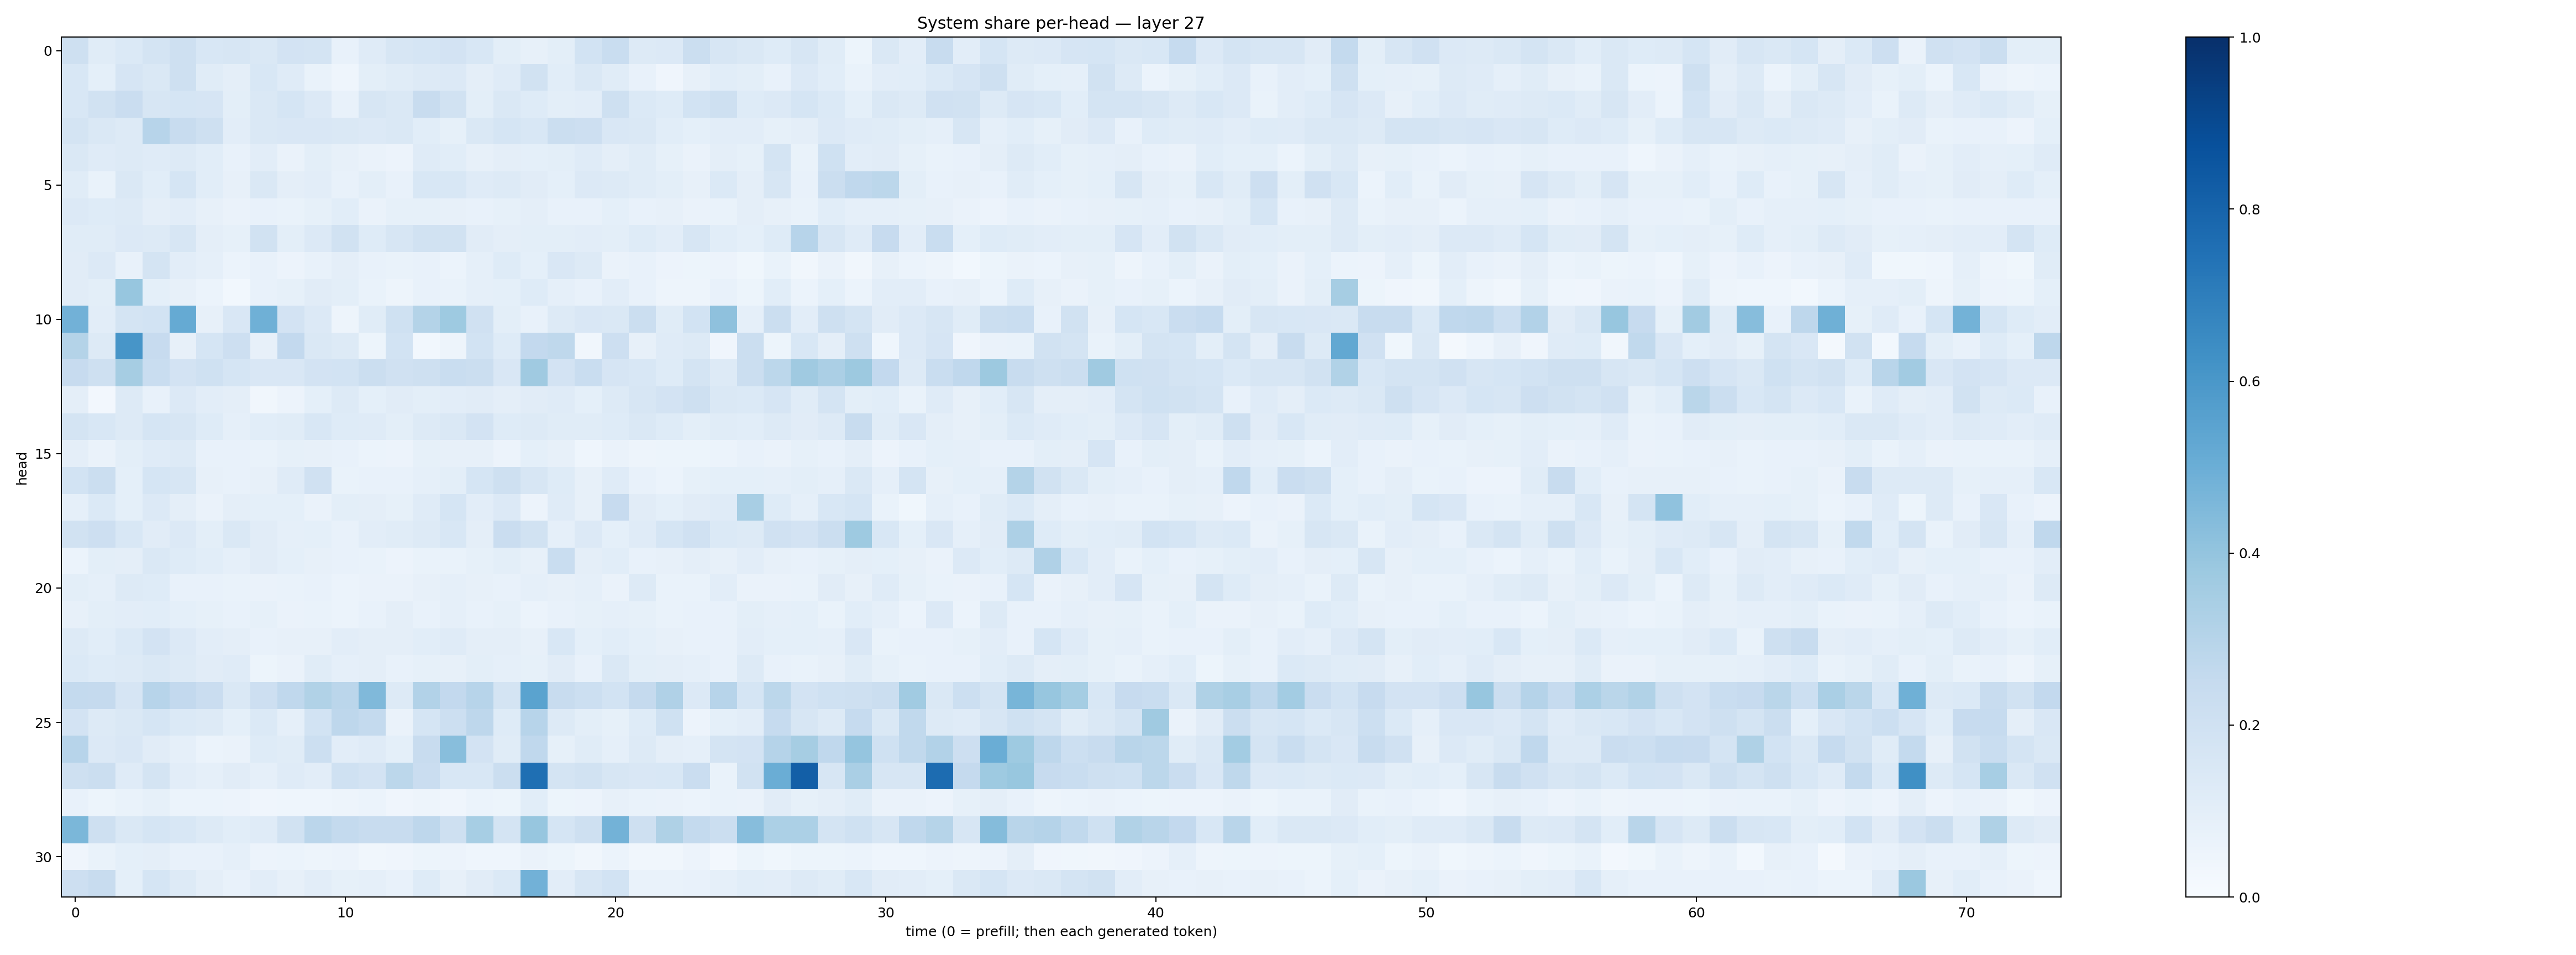

Source data for this figure (header and first rows):
0.20591924, 0.11582966, 0.13882643, 0.17849603, 0.20834231, 0.15517372, 0.16379839, 0.14677414, 0.18253195, 0.17504123, 0.071069926, 0.119043745, 0.16136637, 0.17032379, 0.1804509, 0.15587194, 0.09900472, 0.07949178, 0.09926364, 0.18501891, 0.23270002, 0.12757044, 0.13504611, 0.22567743
0.1543, 0.08988, 0.167, 0.1479, 0.2052, 0.1142, 0.09701, 0.1556, 0.1194, 0.07023, 0.04462, 0.1005, 0.1147, 0.1283, 0.1347, 0.09627, 0.1198, 0.1913, 0.1067, 0.1463, 0.1165, 0.07462, 0.04008, 0.07988
0.1529, 0.1875, 0.2298, 0.1574, 0.1689, 0.1653, 0.09943, 0.143, 0.1704, 0.1344, 0.07579, 0.163, 0.1416, 0.24, 0.1896, 0.09875, 0.1426, 0.125, 0.1002, 0.1037, 0.2107, 0.1379, 0.1212, 0.1837
0.1758, 0.147, 0.1275, 0.2969, 0.2393, 0.2042, 0.1042, 0.1431, 0.1501, 0.1522, 0.1444, 0.1333, 0.1419, 0.1071, 0.08371, 0.1418, 0.1689, 0.1559, 0.2265, 0.2113, 0.1514, 0.1415, 0.1076, 0.09121
0.1417, 0.1182, 0.1288, 0.1183, 0.1293, 0.1088, 0.07631, 0.1053, 0.06573, 0.09893, 0.0811, 0.06465, 0.05599, 0.1193, 0.1082, 0.07826, 0.09625, 0.09092, 0.1003, 0.1191, 0.09543, 0.1138, 0.08285, 0.06522
0.1168, 0.06919, 0.1474, 0.108, 0.1717, 0.1073, 0.07902, 0.141, 0.09475, 0.1033, 0.07087, 0.101, 0.07455, 0.1525, 0.1561, 0.1201, 0.1255, 0.1111, 0.09237, 0.1349, 0.1267, 0.1167, 0.1008, 0.07824
0.1334, 0.1217, 0.1302, 0.09592, 0.1053, 0.0802, 0.0627, 0.07057, 0.06948, 0.08388, 0.1091, 0.06505, 0.08247, 0.083, 0.08109, 0.07413, 0.08349, 0.09539, 0.07275, 0.07509, 0.08999, 0.07547, 0.08156, 0.06601
0.1164, 0.1161, 0.1337, 0.1288, 0.1599, 0.09435, 0.08328, 0.1893, 0.09823, 0.1329, 0.1946, 0.124, 0.1614, 0.1952, 0.1891, 0.113, 0.09561, 0.09937, 0.09866, 0.1026, 0.0978, 0.1222, 0.1042, 0.1615
0.1095, 0.135, 0.07068, 0.1792, 0.1033, 0.08634, 0.0605, 0.0765, 0.05545, 0.07173, 0.094, 0.07311, 0.06708, 0.07806, 0.06154, 0.08815, 0.1231, 0.09286, 0.1513, 0.1251, 0.06617, 0.07427, 0.05782, 0.05341
0.1121, 0.09802, 0.3929, 0.09107, 0.08019, 0.0615, 0.03059, 0.07296, 0.08375, 0.1122, 0.09924, 0.06671, 0.04709, 0.07126, 0.06986, 0.08606, 0.09087, 0.1236, 0.08665, 0.07448, 0.1026, 0.07475, 0.04776, 0.04758
0.4843, 0.1016, 0.1768, 0.186, 0.5184, 0.07864, 0.1506, 0.4917, 0.1821, 0.1353, 0.04944, 0.1157, 0.1998, 0.3062, 0.3719, 0.1961, 0.09866, 0.07103, 0.1287, 0.1516, 0.1411, 0.2263, 0.115, 0.1843
0.3081, 0.1287, 0.6059, 0.2452, 0.07928, 0.1697, 0.2142, 0.08126, 0.2584, 0.1443, 0.1315, 0.05358, 0.1839, 0.02786, 0.04741, 0.1846, 0.1212, 0.2593, 0.2719, 0.03398, 0.2125, 0.07934, 0.1192, 0.129
0.2448, 0.2049, 0.3511, 0.2311, 0.1834, 0.203, 0.171, 0.1505, 0.1505, 0.1799, 0.1862, 0.2228, 0.1978, 0.2062, 0.2306, 0.2188, 0.15, 0.3678, 0.1798, 0.2326, 0.1643, 0.1529, 0.1237, 0.1748
0.09703, 0.02515, 0.1264, 0.07256, 0.1341, 0.1021, 0.09763, 0.03265, 0.05586, 0.09122, 0.1274, 0.09317, 0.1117, 0.1006, 0.1029, 0.1095, 0.09757, 0.1102, 0.1202, 0.09006, 0.1292, 0.1577, 0.1812, 0.2072
0.1775, 0.1529, 0.1271, 0.1694, 0.1607, 0.1229, 0.0882, 0.109, 0.1148, 0.1529, 0.1227, 0.1172, 0.09937, 0.1309, 0.1414, 0.1798, 0.1234, 0.1254, 0.116, 0.1147, 0.1233, 0.1475, 0.1229, 0.09967
0.09377, 0.06272, 0.09934, 0.1185, 0.1294, 0.078, 0.07629, 0.06894, 0.08266, 0.08091, 0.07368, 0.06236, 0.05714, 0.08591, 0.08167, 0.0787, 0.05537, 0.09156, 0.08165, 0.04513, 0.0646, 0.05054, 0.05458, 0.05431
0.1855, 0.2246, 0.0921, 0.1686, 0.164, 0.08018, 0.07137, 0.07845, 0.1176, 0.1959, 0.06674, 0.07771, 0.07115, 0.08944, 0.09984, 0.171, 0.2087, 0.1637, 0.1235, 0.08112, 0.1198, 0.07683, 0.06202, 0.08276
0.08786, 0.1396, 0.09022, 0.1332, 0.09671, 0.06292, 0.09558, 0.09123, 0.09036, 0.06488, 0.101, 0.09634, 0.08317, 0.1173, 0.1687, 0.1035, 0.1332, 0.0569, 0.1206, 0.07886, 0.2449, 0.1103, 0.09137, 0.1128
0.1951, 0.2111, 0.1528, 0.1128, 0.134, 0.1014, 0.1425, 0.1094, 0.08677, 0.09261, 0.07438, 0.104, 0.1135, 0.1317, 0.1536, 0.09638, 0.2282, 0.1923, 0.08618, 0.1357, 0.09044, 0.1189, 0.1702, 0.1982
0.06143, 0.1015, 0.09681, 0.1457, 0.1225, 0.1071, 0.08863, 0.1113, 0.09242, 0.08065, 0.07229, 0.06876, 0.05855, 0.06997, 0.06706, 0.08221, 0.1003, 0.07882, 0.2343, 0.09615, 0.1092, 0.07111, 0.07995, 0.09415
0.09819, 0.08804, 0.1287, 0.1211, 0.07345, 0.07393, 0.06863, 0.06466, 0.07026, 0.07377, 0.0618, 0.0626, 0.06323, 0.08004, 0.08793, 0.08108, 0.07216, 0.08687, 0.08145, 0.08828, 0.0652, 0.1315, 0.06676, 0.06789
0.07864, 0.1012, 0.1044, 0.1063, 0.09251, 0.08327, 0.07485, 0.08509, 0.06456, 0.06995, 0.05969, 0.07471, 0.09532, 0.07265, 0.0877, 0.07747, 0.0856, 0.0606, 0.0759, 0.08571, 0.08948, 0.08252, 0.06857, 0.07634
0.1309, 0.1071, 0.1401, 0.1797, 0.1339, 0.104, 0.09712, 0.07801, 0.08026, 0.07835, 0.1038, 0.09473, 0.09585, 0.1058, 0.1176, 0.09469, 0.09734, 0.0816, 0.1538, 0.09117, 0.1063, 0.09029, 0.08167, 0.07483
0.1403, 0.1226, 0.1268, 0.1436, 0.1271, 0.1122, 0.1185, 0.05215, 0.06448, 0.1138, 0.08978, 0.09461, 0.07552, 0.08261, 0.08191, 0.1015, 0.08761, 0.08552, 0.11, 0.07324, 0.1482, 0.09808, 0.0958, 0.08761
0.2551, 0.2525, 0.1664, 0.2957, 0.259, 0.2269, 0.1424, 0.2145, 0.2694, 0.3158, 0.2842, 0.4484, 0.1288, 0.3103, 0.2599, 0.2937, 0.1741, 0.5506, 0.2354, 0.2174, 0.1842, 0.2522, 0.3177, 0.1364
0.1815, 0.1294, 0.1448, 0.1694, 0.1406, 0.1263, 0.09169, 0.1383, 0.08955, 0.1871, 0.2743, 0.2574, 0.06622, 0.1696, 0.2182, 0.2766, 0.1231, 0.2936, 0.1279, 0.09869, 0.08236, 0.1228, 0.1998, 0.05706
0.2941, 0.1356, 0.1485, 0.1098, 0.08972, 0.05861, 0.06328, 0.1227, 0.1151, 0.2169, 0.1047, 0.1183, 0.09186, 0.2351, 0.4277, 0.1833, 0.1172, 0.2692, 0.08248, 0.1172, 0.08824, 0.1322, 0.09737, 0.08636
0.2035, 0.2208, 0.1197, 0.1737, 0.1024, 0.08609, 0.1111, 0.08755, 0.1176, 0.1038, 0.2023, 0.1811, 0.2811, 0.2282, 0.1534, 0.1526, 0.2218, 0.7552, 0.1768, 0.1923, 0.1617, 0.1504, 0.1548, 0.23
0.07694, 0.05403, 0.06661, 0.08556, 0.05922, 0.05995, 0.05712, 0.04098, 0.04642, 0.04393, 0.04801, 0.05952, 0.04114, 0.04866, 0.04231, 0.06169, 0.05254, 0.1068, 0.05279, 0.05839, 0.07949, 0.06673, 0.06328, 0.06076
0.4593, 0.2094, 0.1455, 0.1683, 0.1555, 0.1269, 0.1079, 0.119, 0.1913, 0.2838, 0.2547, 0.2355, 0.2363, 0.2754, 0.2091, 0.3462, 0.1763, 0.3909, 0.1717, 0.2063, 0.4787, 0.2078, 0.3227, 0.2554
0.04049, 0.06779, 0.0931, 0.09423, 0.07765, 0.07475, 0.08831, 0.05796, 0.05898, 0.04876, 0.05511, 0.0342, 0.03969, 0.05283, 0.05676, 0.04488, 0.04521, 0.06625, 0.05109, 0.03515, 0.06017, 0.03352, 0.03511, 0.05826
0.2139, 0.2405, 0.09235, 0.1692, 0.1307, 0.09556, 0.07511, 0.1019, 0.08116, 0.1035, 0.08429, 0.08896, 0.07544, 0.1243, 0.08149, 0.1118, 0.137, 0.481, 0.1021, 0.162, 0.1843, 0.06849, 0.06795, 0.07569
